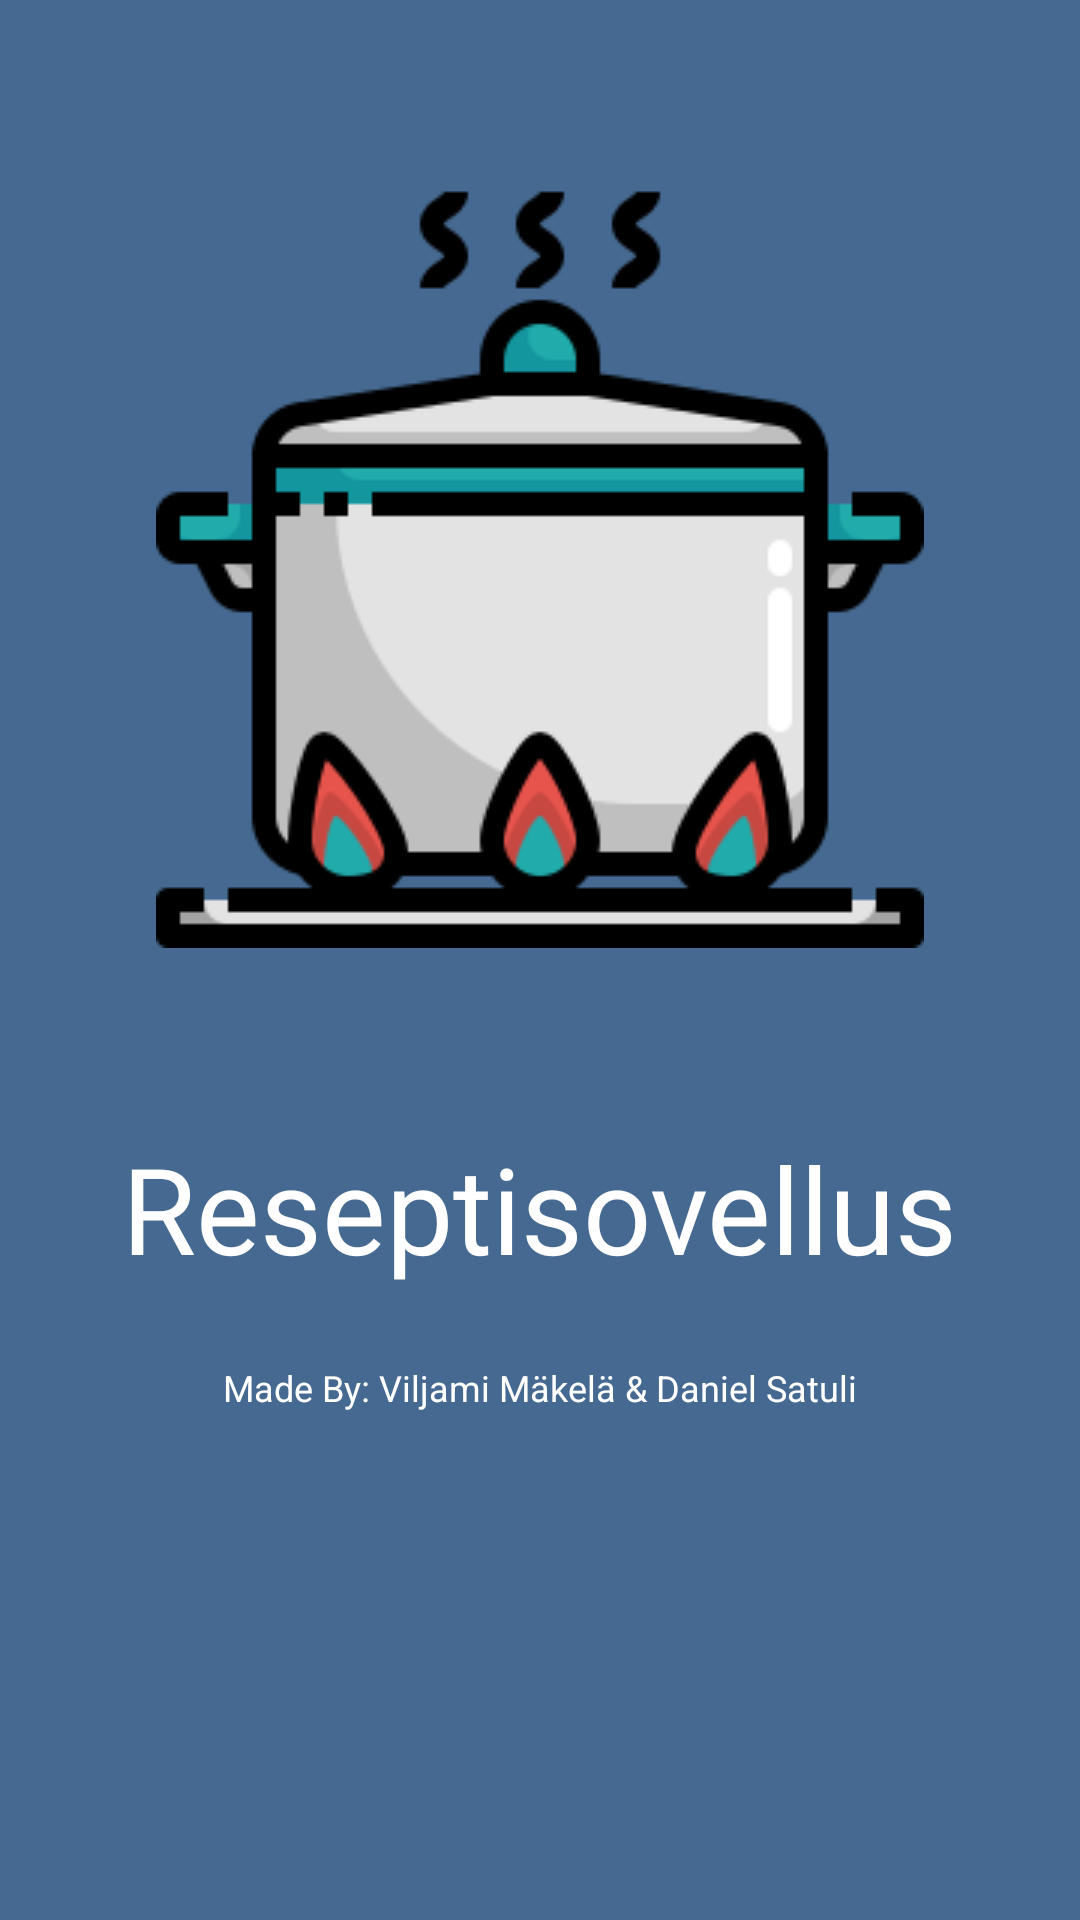

The Android layout XML behind this screen, and the referenced resources:
<!-- AndroidManifest.xml: application theme Theme.Resepti -->
<!-- res/layout/activity_start.xml -->
<?xml version="1.0" encoding="utf-8"?>
<RelativeLayout xmlns:android="http://schemas.android.com/apk/res/android"
    xmlns:tools="http://schemas.android.com/tools"
    android:layout_width="match_parent"
    android:layout_height="match_parent"
    tools:context=".StartActivity"
    android:background="@color/palette2">

    <ImageView
        android:id="@+id/AppIcon"
        android:layout_width="match_parent"
        android:layout_height="wrap_content"
        android:src="@drawable/start_menu_icon_256px"
        android:layout_marginTop="60dp"
        />

    <TextView
        android:id="@+id/AppName"
        android:layout_width="wrap_content"
        android:layout_height="wrap_content"
        android:layout_centerHorizontal="true"
        android:layout_centerVertical="true"
        android:layout_below="@+id/AppIcon"
        android:layout_marginTop="60dp"
        android:text="@string/nav_header_title"
        android:textSize="40sp"
        android:textColor="#FFFF"/>

    <TextView
        android:id="@+id/AppMadeBy"
        android:layout_width="wrap_content"
        android:layout_height="wrap_content"
        android:layout_below="@+id/AppName"
        android:layout_centerHorizontal="true"
        android:layout_marginTop="25dp"
        android:text="@string/made_by"
        android:textColor="#FFFF"
        android:textSize="12sp" />

    <ProgressBar
        android:id="@+id/AppProgressBar"
        android:layout_width="61dp"
        android:layout_height="59dp"
        android:layout_below="@+id/AppMadeBy"
        android:layout_centerInParent="true"
        android:layout_marginTop="50dp"
        android:indeterminateTint="@color/white" />
</RelativeLayout>
<!-- resources referenced by this layout -->
<resources>
  <color name="palette2">#456990</color>
  <color name="white">#FFFFFFFF</color>
  <!-- drawable start_menu_icon_256px: png bitmap (drawable, 9233 bytes) -->
  <string name="made_by">Made By: Viljami Mäkelä &amp; Daniel Satuli</string>
  <string name="nav_header_title">Reseptisovellus</string>
  <style name="Theme.Resepti" parent="Theme.MaterialComponents.DayNight.DarkActionBar">
          
          <item name="colorPrimary">@color/palette2</item>
          <item name="colorPrimaryVariant">@color/palette1</item>
          <item name="colorOnPrimary">@color/white</item>
          
          <item name="colorSecondary">@color/teal_200</item>
          <item name="colorSecondaryVariant">@color/teal_700</item>
          <item name="colorOnSecondary">@color/black</item>
          
          <item name="android:statusBarColor">?attr/colorPrimaryVariant</item>
          
          <item name="windowActionBar">false</item>
          <item name="windowNoTitle">true</item>
      </style>
  <color name="palette1">#EF767A</color>
  <color name="teal_200">#FF03DAC5</color>
  <color name="teal_700">#FF018786</color>
  <color name="black">#FF000000</color>
</resources>
